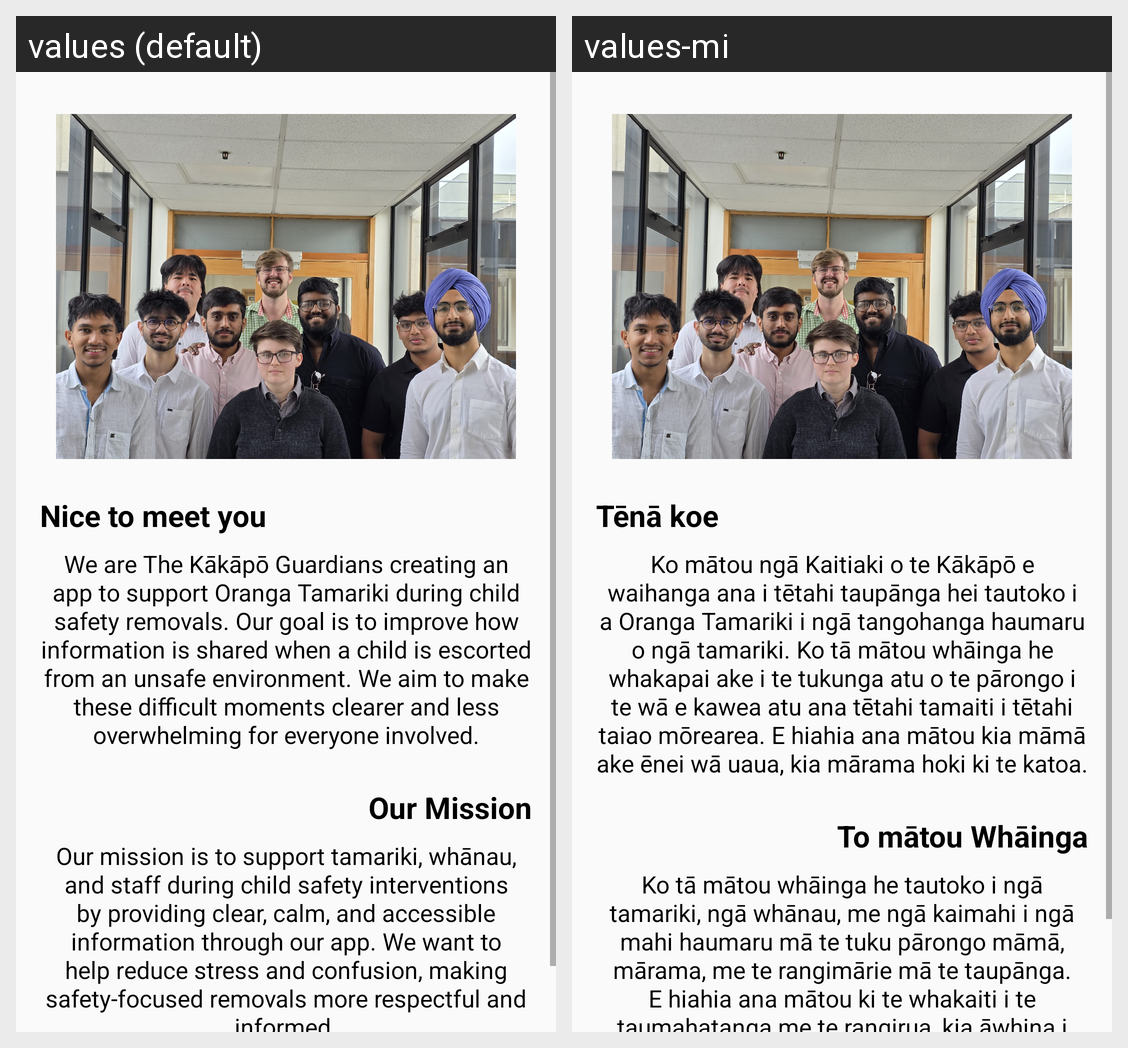

Strings drawn on this Android screen and how each of the app's shown locales translates them:
Android screen res/layout/fragment_about_us.xml rendered under 2 locales, left to right: values (default), values-mi. Device: Nexus 5 (rendered at 1080×1920; each locale shown at half size, 540×960, under a caption strip naming it); theme AppTheme.
Strings drawn on this screen, with the default value and each locale's value (text and hints the layout hard-codes, and strings that could not be matched under every locale, appear in the picture but are not listed):

section_1_title
  values: Nice to meet you
  values-mi: Tēnā koe

section_1_body
  values: We are The Kākāpō Guardians creating an app to support Oranga Tamariki during child safety removals. Our goal is to improve how information is shared when a child is escorted from an unsafe environment. We aim to make these difficult moments clearer and less overwhelming for everyone involved.
  values-mi: Ko mātou ngā Kaitiaki o te Kākāpō e waihanga ana i tētahi taupānga hei tautoko i a Oranga Tamariki i ngā tangohanga haumaru o ngā tamariki. Ko tā mātou whāinga he whakapai ake i te tukunga atu o te pārongo i te wā e kawea atu ana tētahi tamaiti i tētahi taiao mōrearea. E hiahia ana mātou kia māmā ake ēnei wā uaua, kia mārama hoki ki te katoa.

section_2_title
  values: Our Mission
  values-mi: To mātou Whāinga

section_2_body
  values: Our mission is to support tamariki, whānau, and staff during child safety interventions by providing clear, calm, and accessible information through our app. We want to help reduce stress and confusion, making safety-focused removals more respectful and informed.
  values-mi: Ko tā mātou whāinga he tautoko i ngā tamariki, ngā whānau, me ngā kaimahi i ngā mahi haumaru mā te tuku pārongo māmā, mārama, me te rangimārie mā te taupānga. E hiahia ana mātou ki te whakaiti i te taumahatanga me te rangirua, kia āwhina i te whakahaere i ngā tangohanga kia tau, kia mōhio hoki.
